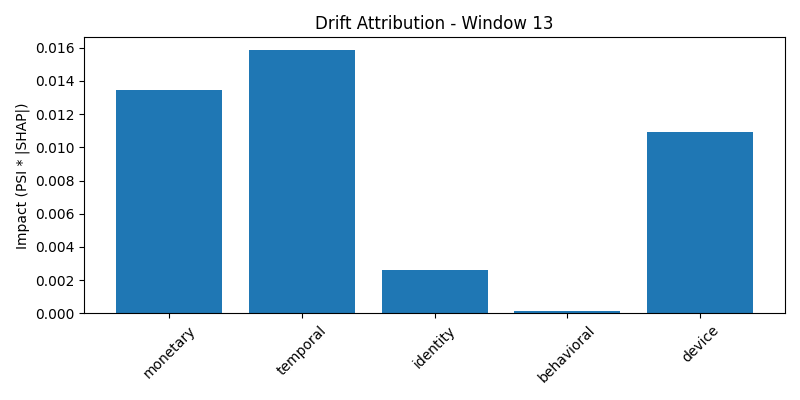

The file beside this chart, header and first rows:
group, impact, normalized_impact
monetary, 0.01344, 0.3131
temporal, 0.01583, 0.369
identity, 0.002596, 0.0605
behavioral, 0.0001202, 0.002802
device, 0.01092, 0.2546
